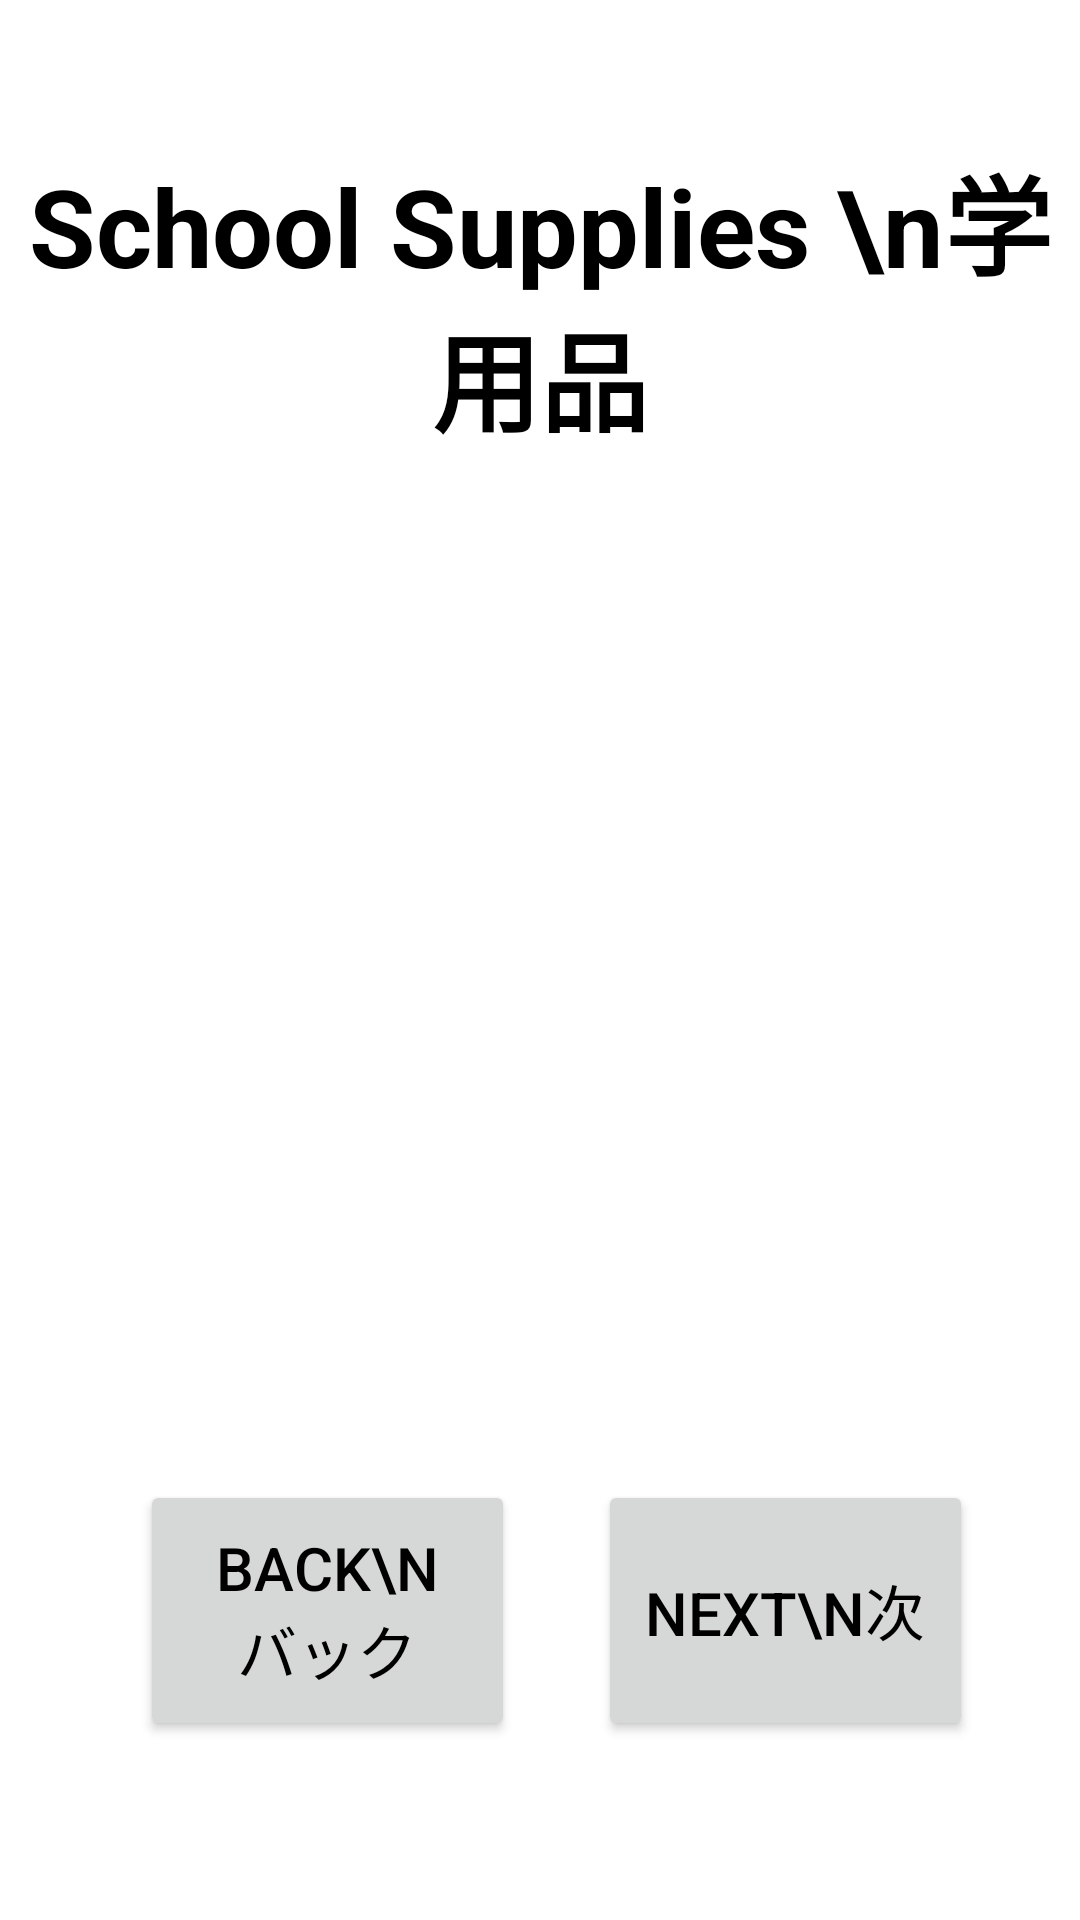

Android layout source for this screen:
<!-- AndroidManifest.xml: application theme Theme.Japanglish -->
<!-- res/layout/easyschoolsupplies.xml -->
<?xml version="1.0" encoding="utf-8"?>
<androidx.constraintlayout.widget.ConstraintLayout xmlns:android="http://schemas.android.com/apk/res/android"
    xmlns:tools="http://schemas.android.com/tools"
    android:layout_width="match_parent"
    android:layout_height="match_parent"
    xmlns:app="http://schemas.android.com/apk/res-auto"
    android:background="@drawable/english"
    >

    <TextView
        android:layout_width="wrap_content"
        android:layout_height="wrap_content"
        android:text="School Supplies \n学用品"
        android:textAlignment="center"
        android:textColor="@color/black"
        android:textStyle="bold"
        android:textSize="36dp"
        app:layout_constraintBottom_toBottomOf="parent"
        app:layout_constraintLeft_toLeftOf="parent"
        app:layout_constraintRight_toRightOf="parent"
        app:layout_constraintTop_toTopOf="parent"
        app:layout_constraintVertical_bias="0.089" />

    <ImageView
        android:layout_width="363dp"
        android:layout_height="415dp"
        android:src="@drawable/officejap1"
        app:layout_constraintBottom_toBottomOf="parent"
        app:layout_constraintLeft_toLeftOf="parent"
        app:layout_constraintRight_toRightOf="parent"
        app:layout_constraintTop_toTopOf="parent"
        app:layout_constraintVertical_bias="0.49" />

    <androidx.appcompat.widget.AppCompatButton
        android:id="@+id/SchoolSuppliesNextBTN"
        android:layout_width="125dp"
        android:layout_height="87dp"
        android:text="Next\n次"
        android:textColor="@color/black"
        android:textSize="20dp"
        app:layout_constraintBottom_toBottomOf="parent"
        app:layout_constraintHorizontal_bias="0.848"
        app:layout_constraintLeft_toLeftOf="parent"
        app:layout_constraintRight_toRightOf="parent"
        app:layout_constraintTop_toTopOf="parent"
        app:layout_constraintVertical_bias="0.892" />

    <androidx.appcompat.widget.AppCompatButton
        android:id="@+id/SchoolSuppliesBackBTN"
        android:layout_width="125dp"
        android:layout_height="87dp"
        android:text="Back\nバック"
        android:textColor="@color/black"
        android:textSize="20dp"
        app:layout_constraintBottom_toBottomOf="parent"
        app:layout_constraintHorizontal_bias="0.199"
        app:layout_constraintLeft_toLeftOf="parent"
        app:layout_constraintRight_toRightOf="parent"
        app:layout_constraintTop_toTopOf="parent"
        app:layout_constraintVertical_bias="0.892" />

</androidx.constraintlayout.widget.ConstraintLayout>
<!-- resources referenced by this layout -->
<resources>
  <style name="Theme.Japanglish" parent="Theme.MaterialComponents.DayNight.DarkActionBar">
          
          <item name="colorPrimary">@color/purple_500</item>
          <item name="colorPrimaryVariant">@color/purple_700</item>
          <item name="colorOnPrimary">@color/white</item>
          
          <item name="colorSecondary">@color/teal_200</item>
          <item name="colorSecondaryVariant">@color/teal_700</item>
          <item name="colorOnSecondary">@color/black</item>
          
          <item name="android:statusBarColor" tools:targetApi="l">?attr/colorPrimaryVariant</item>
          
      </style>
  <!-- not gathered from this repository: default colours our renderer supplied (Android Studio template values) -->
  <color name="purple_500">#FF6200EE</color>
  <color name="purple_700">#FF3700B3</color>
  <color name="teal_200">#FF03DAC5</color>
  <color name="teal_700">#FF018786</color>
  <color name="black">#FF000000</color>
  <color name="white">#FFFFFFFF</color>
</resources>
